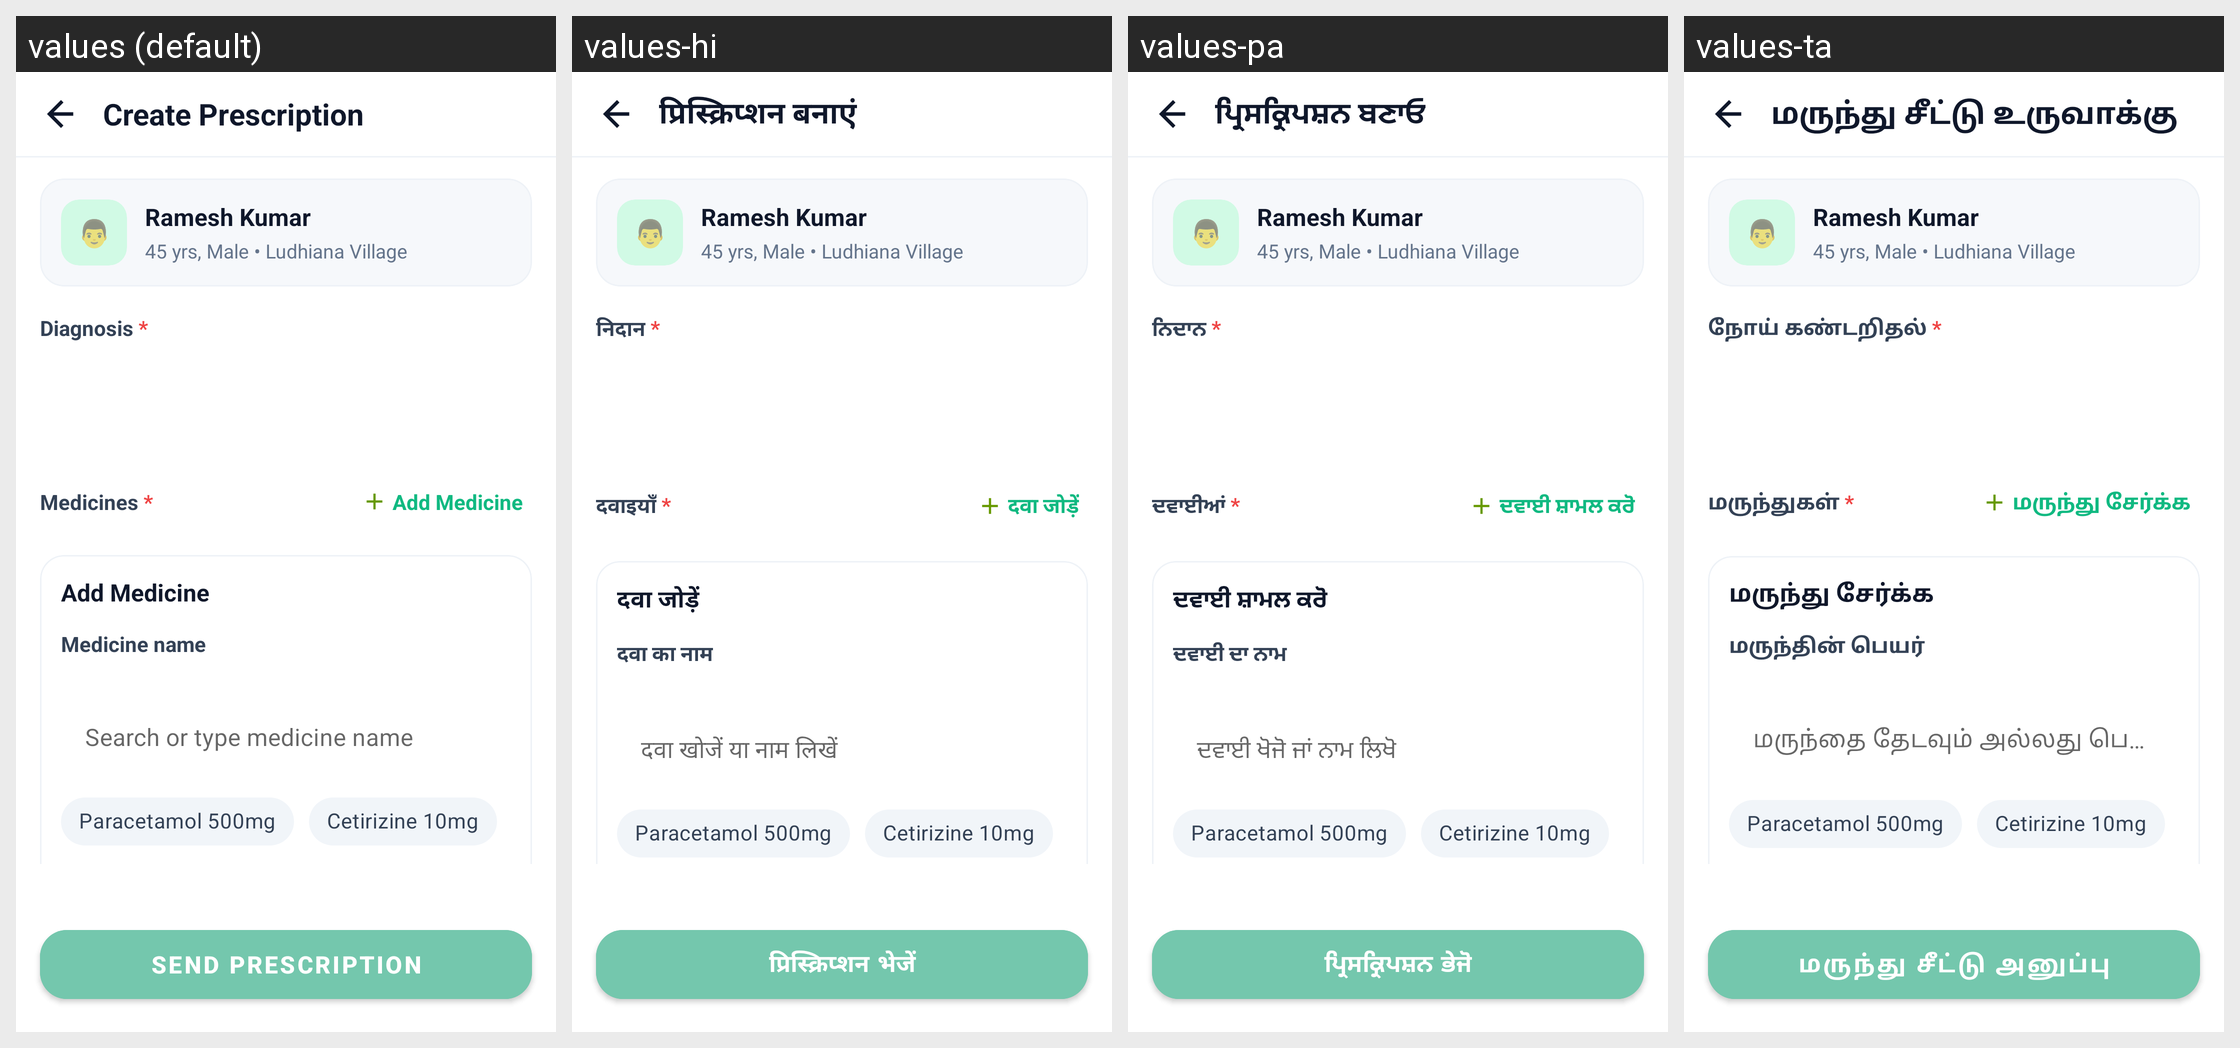

The same Android screen rendered under several of its app's locales, left to right. List the strings drawn on it with the default value and each locale's translation.
Android screen res/layout/activity_create_prescription.xml rendered under 4 locales, left to right: values (default), values-hi, values-pa, values-ta. Device: Nexus 5 (rendered at 1080×1920; each locale shown at half size, 540×960, under a caption strip naming it); theme Theme.SehatSethu.
Other locales in the repository, not shown: values-te.
Strings drawn on this screen, with the default value and each locale's value (text and hints the layout hard-codes, and strings that could not be matched under every locale, appear in the picture but are not listed):

create_prescription
  values: Create Prescription
  values-hi: प्रिस्क्रिप्शन बनाएं
  values-pa: ਪ੍ਰਿਸਕ੍ਰਿਪਸ਼ਨ ਬਣਾਓ
  values-ta: மருந்து சீட்டு உருவாக்கு

diagnosis
  values: Diagnosis
  values-hi: निदान
  values-pa: ਨਿਦਾਨ
  values-ta: நோய் கண்டறிதல்

medicines
  values: Medicines
  values-hi: दवाइयाँ
  values-pa: ਦਵਾਈਆਂ
  values-ta: மருந்துகள்

add_medicine
  values: Add Medicine
  values-hi: दवा जोड़ें
  values-pa: ਦਵਾਈ ਸ਼ਾਮਲ ਕਰੋ
  values-ta: மருந்து சேர்க்க

medicine_name
  values: Medicine name
  values-hi: दवा का नाम
  values-pa: ਦਵਾਈ ਦਾ ਨਾਮ
  values-ta: மருந்தின் பெயர்

search_or_type_medicine
  values: Search or type medicine name
  values-hi: दवा खोजें या नाम लिखें
  values-pa: ਦਵਾਈ ਖੋਜੋ ਜਾਂ ਨਾਮ ਲਿਖੋ
  values-ta: மருந்தை தேடவும் அல்லது பெயரை টাইப் செய்யவும்

send_prescription
  values: Send Prescription
  values-hi: प्रिस्क्रिप्शन भेजें
  values-pa: ਪ੍ਰਿਸਕ੍ਰਿਪਸ਼ਨ ਭੇਜੋ
  values-ta: மருந்து சீட்டு அனுப்பு
